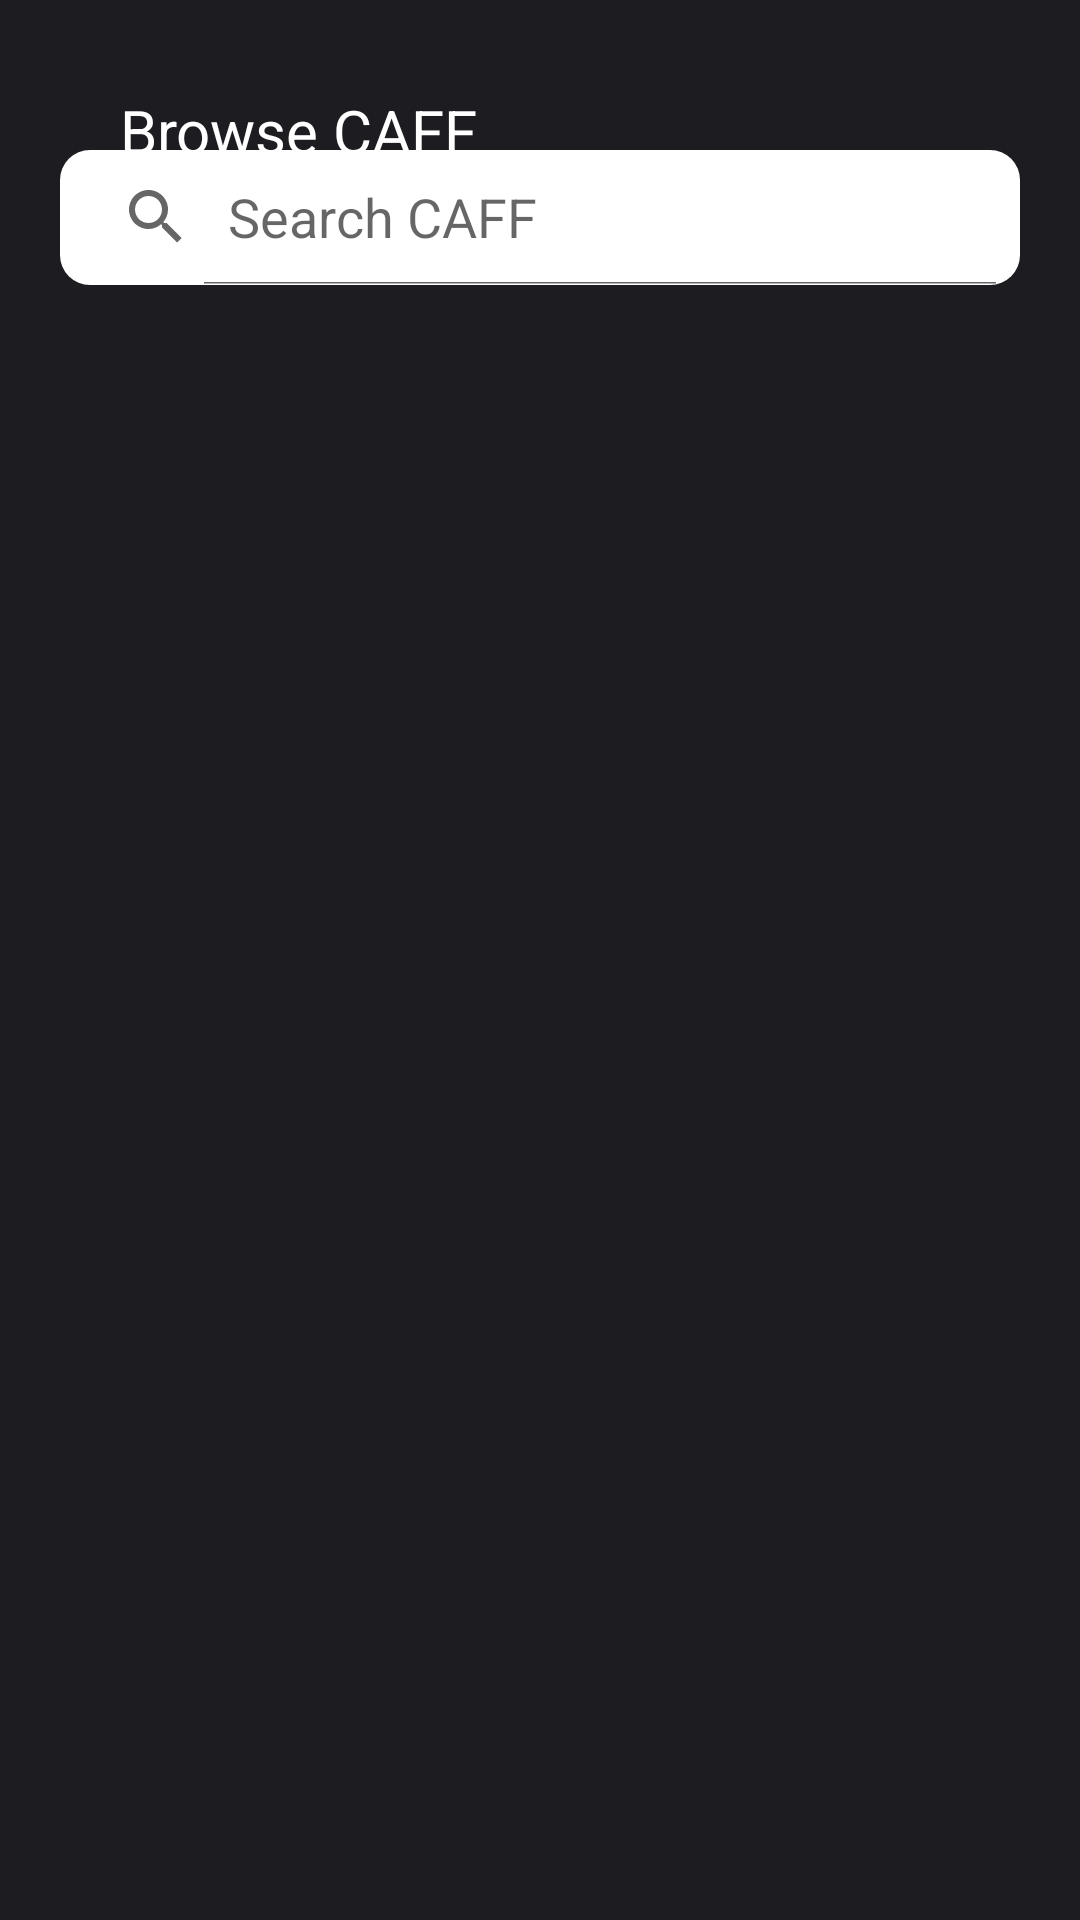

Android layout source for this screen:
<!-- AndroidManifest.xml: application theme AppTheme.NoActionBar -->
<!-- res/layout/fragment_webshop.xml -->
<?xml version="1.0" encoding="utf-8"?>
<androidx.constraintlayout.widget.ConstraintLayout xmlns:android="http://schemas.android.com/apk/res/android"
    xmlns:app="http://schemas.android.com/apk/res-auto"
    xmlns:tools="http://schemas.android.com/tools"
    android:layout_width="match_parent"
    android:layout_height="match_parent"
    android:background="@color/appColorBackground1"
    tools:context=".ui.webshop.webshoplistitems.WebShopFragment">

    <ImageView
        android:id="@+id/imageView"
        android:layout_width="wrap_content"
        android:layout_height="wrap_content"
        android:adjustViewBounds="true"
        android:maxWidth="60sp"
        android:scaleType="fitCenter"
        android:layout_marginTop="30sp"
        android:layout_marginEnd="40sp"
        app:layout_constraintEnd_toEndOf="parent"
        app:layout_constraintTop_toTopOf="parent"
        app:srcCompat="@drawable/art_gallery" />

    <TextView
        android:id="@+id/textView12"
        android:layout_width="wrap_content"
        android:layout_height="wrap_content"
        android:layout_marginStart="40sp"
        android:layout_marginTop="30sp"
        android:text="Browse CAFF"
        android:textColor="@color/appColor1"
        android:textSize="20sp"
        app:layout_constraintStart_toStartOf="parent"
        app:layout_constraintTop_toTopOf="parent" />

    <androidx.recyclerview.widget.RecyclerView
        android:id="@+id/recyclerViewWebShop"
        android:layout_width="match_parent"
        android:layout_height="0dp"
        android:padding="5dp"
        android:layout_margin="10sp"
        app:layout_constraintBottom_toBottomOf="parent"
        app:layout_constraintEnd_toEndOf="parent"
        app:layout_constraintStart_toStartOf="parent"
        app:layout_constraintTop_toBottomOf="@+id/searchView" />

    <SearchView
        android:id="@+id/searchView"
        android:layout_width="0dp"
        android:layout_height="45sp"
        android:layout_margin="20sp"
        android:background="@drawable/my_searchview"
        android:iconifiedByDefault="false"
        android:queryHint="Search CAFF"
        app:layout_constraintEnd_toEndOf="parent"
        app:layout_constraintStart_toStartOf="parent"
        app:layout_constraintTop_toBottomOf="@+id/imageView" />

</androidx.constraintlayout.widget.ConstraintLayout>
<!-- resources referenced by this layout -->
<resources>
  <color name="appColor1">#FFFFFFFF</color>
  <color name="appColorBackground1">#1d1c21</color>
  <!-- drawable art_gallery: png bitmap (drawable, 18677 bytes) -->
  <!-- drawable my_searchview (drawable-v24) -->
  <?xml version="1.0" encoding="utf-8"?>
  
  <shape xmlns:android="http://schemas.android.com/apk/res/android"
      android:shape="rectangle"
      android:padding="10dp">
  
      <solid android:color="@color/white" />
      <corners
          android:radius="10dp" />
  </shape>
  <style name="AppTheme.NoActionBar" parent="Theme.AppCompat.Light.DarkActionBar">
          <item name="windowActionBar">false</item>
          <item name="windowNoTitle">true</item>
          <item name="android:statusBarColor">@color/appColorBackground1</item>
          <item name="android:navigationBarColor">@color/appColorBackground1</item>
      </style>
  <color name="white">#FFFFFFFF</color>
</resources>
